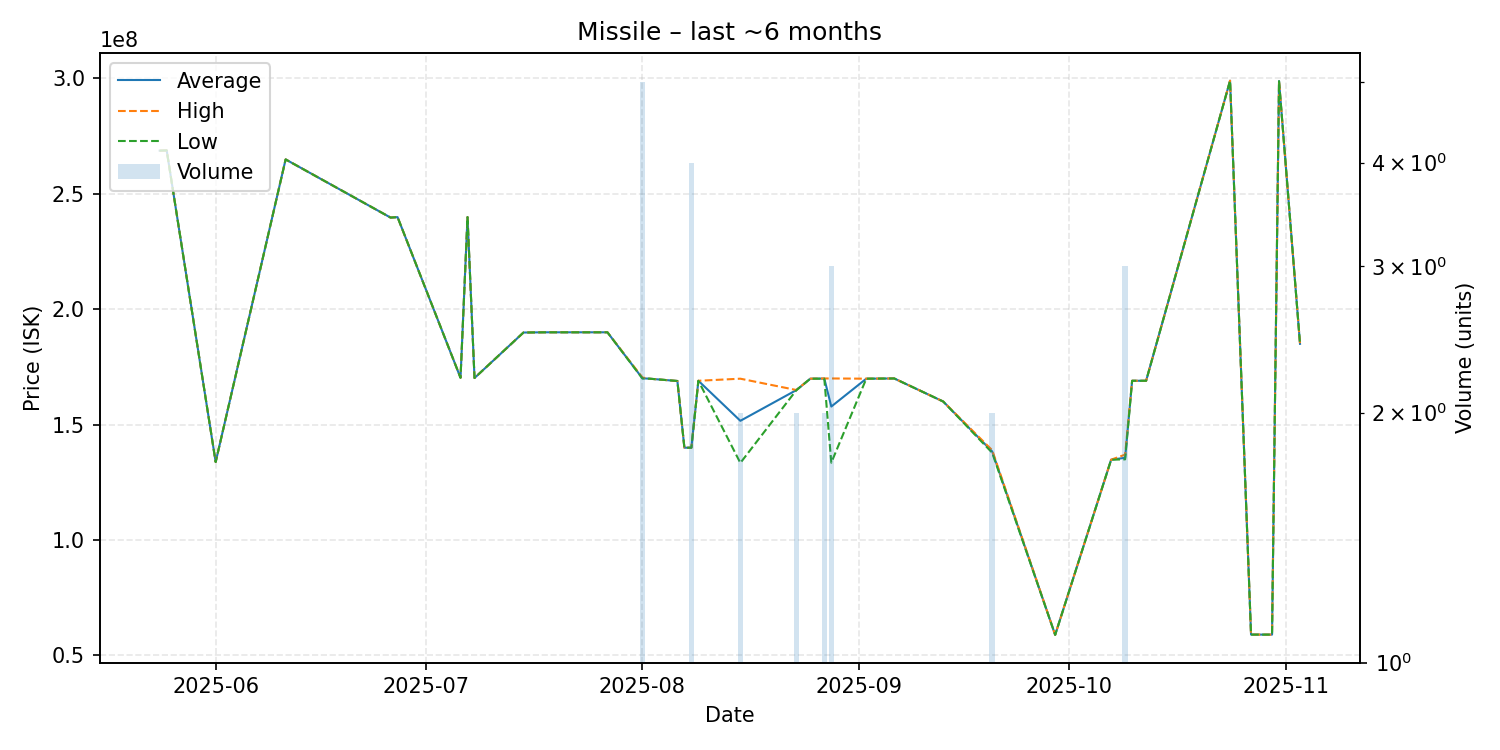

The data file committed next to this chart (first rows):
date, average, highest, lowest, order_count, volume
2025-05-24, 268700000, 268700000, 268700000, 1, 1
2025-05-25, 268800000, 268800000, 268800000, 1, 1
2025-06-01, 133800000, 133800000, 133800000, 1, 1
2025-06-11, 264900000, 264900000, 264900000, 1, 1
2025-06-26, 239700000, 239700000, 239700000, 1, 1
2025-06-27, 239900000, 239900000, 239900000, 1, 1
2025-07-06, 170300000, 170300000, 170300000, 1, 1
2025-07-07, 239900000, 239900000, 239900000, 1, 1
2025-07-08, 170200000, 170200000, 170200000, 1, 1
2025-07-15, 189900000, 189900000, 189900000, 1, 1
2025-07-18, 190000000, 190000000, 190000000, 1, 1
2025-07-26, 190000000, 190000000, 190000000, 1, 1
2025-07-27, 190000000, 190000000, 190000000, 1, 1
2025-08-01, 170080000, 170400000, 170000000, 5, 5
2025-08-02, 169900000, 169900000, 169900000, 1, 1
2025-08-06, 168900000, 168900000, 168900000, 1, 1
2025-08-07, 140000000, 140000000, 140000000, 1, 1
2025-08-08, 140000000, 140000000, 140000000, 3, 4
2025-08-09, 169000000, 169000000, 169000000, 1, 1
2025-08-15, 151650000, 169900000, 133400000, 2, 2
2025-08-23, 164950000, 165000000, 164900000, 2, 2
2025-08-25, 169900000, 169900000, 169900000, 1, 1
2025-08-27, 169950000, 170000000, 169900000, 2, 2
2025-08-28, 157833333, 170000000, 133500000, 3, 3
2025-09-02, 169900000, 169900000, 169900000, 1, 1
2025-09-06, 170000000, 170000000, 170000000, 1, 1
2025-09-13, 160000000, 160000000, 160000000, 1, 1
2025-09-20, 138350000, 138900000, 137800000, 2, 2
2025-09-29, 58910000, 58910000, 58910000, 1, 1
2025-10-07, 134800000, 134800000, 134800000, 1, 1
2025-10-09, 135633333, 137000000, 134950000, 3, 3
2025-10-10, 169000000, 169000000, 169000000, 1, 1
2025-10-12, 169000000, 169000000, 169000000, 1, 1
2025-10-24, 299000000, 299000000, 299000000, 1, 1
2025-10-27, 59030000, 59030000, 59030000, 1, 1
2025-10-30, 59020000, 59020000, 59020000, 1, 1
2025-10-31, 298800000, 298800000, 298800000, 1, 1
2025-11-03, 185000000, 185000000, 185000000, 1, 1
